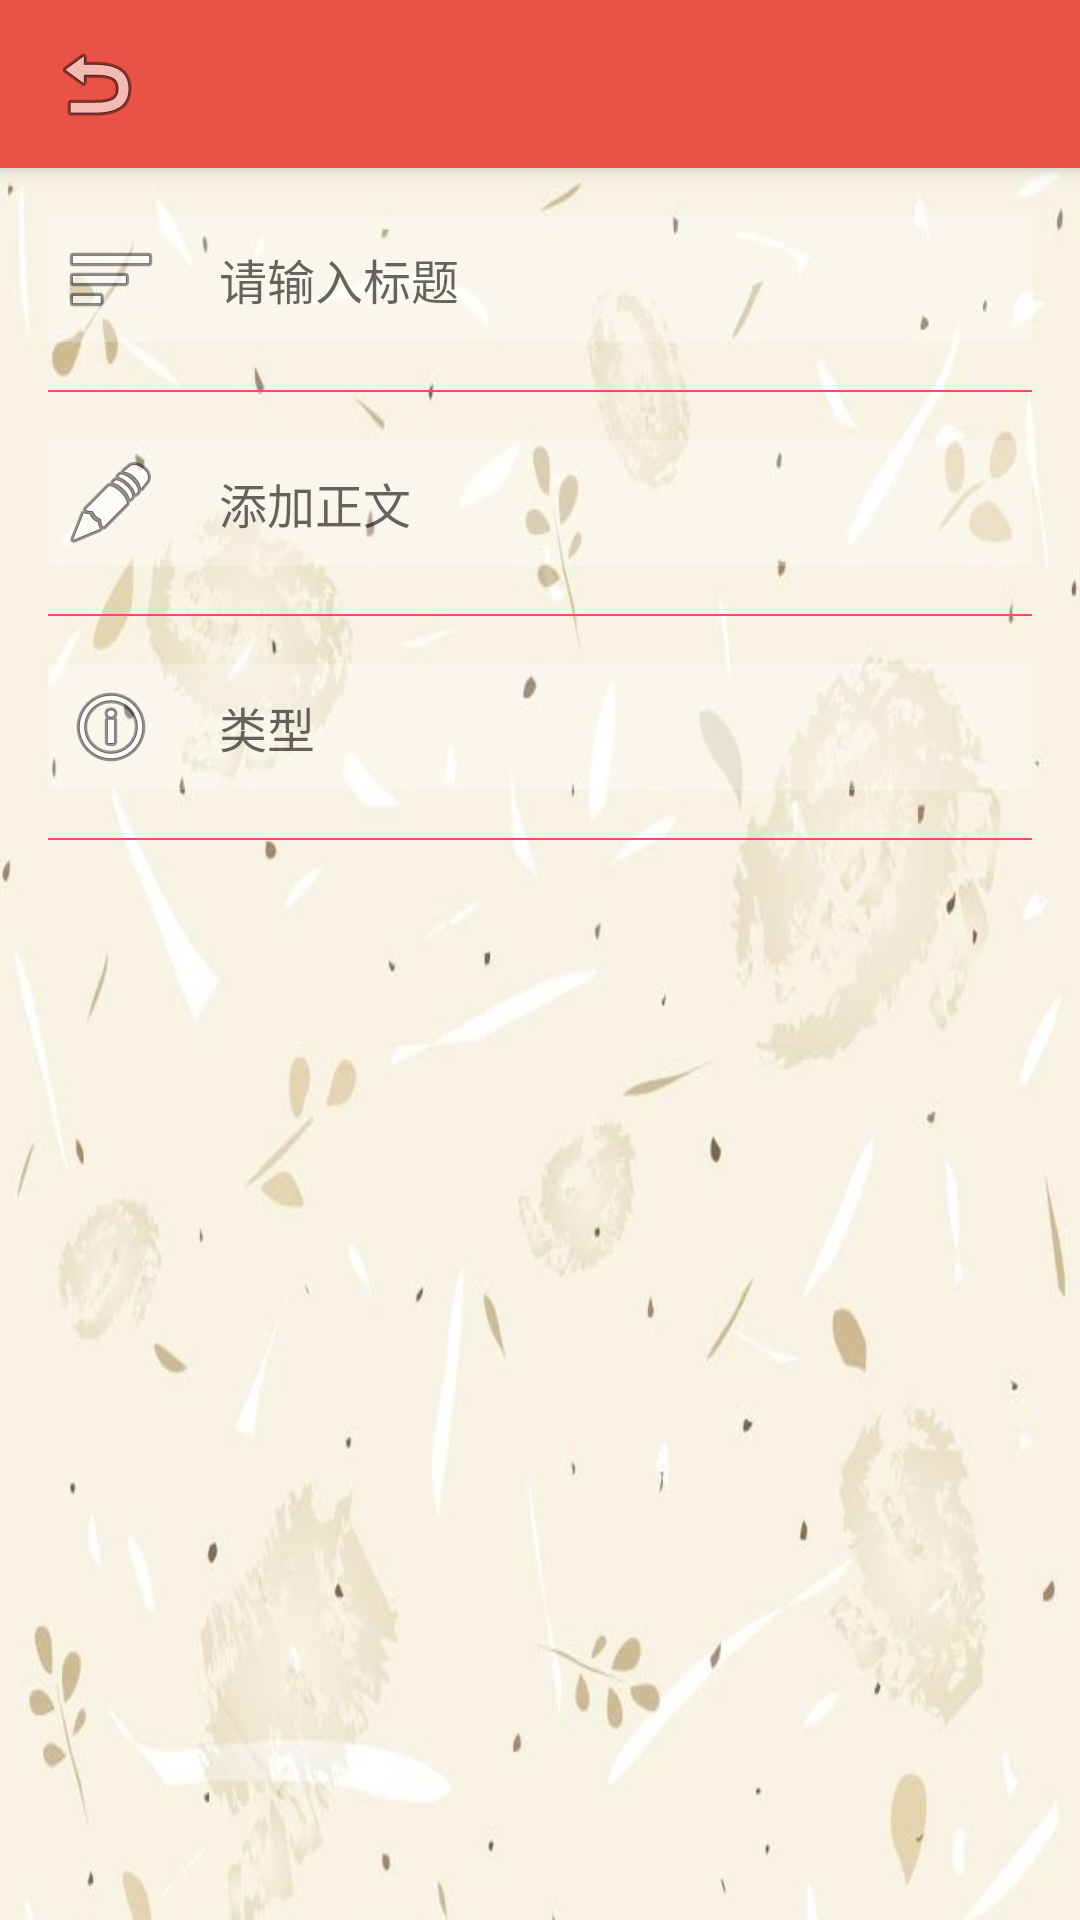

Layout XML and referenced resources for this Android screen:
<!-- AndroidManifest.xml: activity theme AppTheme.NoActionBar -->
<!-- res/layout/activity_create.xml -->
<?xml version="1.0" encoding="utf-8"?>
<android.support.design.widget.CoordinatorLayout xmlns:android="http://schemas.android.com/apk/res/android"
    xmlns:app="http://schemas.android.com/apk/res-auto"
    xmlns:tools="http://schemas.android.com/tools"
    android:layout_width="match_parent"
    android:layout_height="match_parent"
    android:fitsSystemWindows="true"
    tools:context="com.example.lovecalendar.CreateActivity">

    <android.support.design.widget.AppBarLayout
        android:layout_width="match_parent"
        android:layout_height="wrap_content"
        android:theme="@style/AppTheme.AppBarOverlay">

        <android.support.v7.widget.Toolbar
            android:id="@+id/create_toolbar"
            android:layout_width="match_parent"
            android:layout_height="?attr/actionBarSize"
            android:background="@color/meizu_red"
            app:popupTheme="@style/AppTheme.PopupOverlay">

            <ImageView
                android:id="@+id/create_image_back"
                android:layout_width="wrap_content"
                android:layout_height="wrap_content"
                android:src="@android:drawable/ic_menu_revert" />

            <TextView
                android:id="@+id/create_toolbar_title"
                android:layout_width="match_parent"
                android:layout_height="wrap_content"
                android:layout_marginLeft="38dp"
                android:textColor="@color/white"
                android:textSize="22dp" />
        </android.support.v7.widget.Toolbar>

    </android.support.design.widget.AppBarLayout>

    <include layout="@layout/content_create" />

</android.support.design.widget.CoordinatorLayout>
<!-- res/layout/content_create.xml (included above) -->
<?xml version="1.0" encoding="utf-8"?>
<RelativeLayout xmlns:android="http://schemas.android.com/apk/res/android"
    xmlns:app="http://schemas.android.com/apk/res-auto"
    xmlns:tools="http://schemas.android.com/tools"
    android:layout_width="match_parent"
    android:layout_height="match_parent"
    android:background="@drawable/normalbg"
    app:layout_behavior="@string/appbar_scrolling_view_behavior"
    tools:context="com.example.lovecalendar.CreateActivity"
    tools:showIn="@layout/activity_create">

    <LinearLayout
        android:layout_width="match_parent"
        android:layout_height="wrap_content"
        android:layout_marginLeft="16dp"
        android:layout_marginRight="16dp"
        android:layout_marginTop="16dp"
        android:orientation="vertical">

        <LinearLayout
            android:id="@+id/create_title"
            android:layout_width="match_parent"
            android:layout_height="wrap_content"
            android:background="@color/white_transparent"
            android:orientation="horizontal">

            <LinearLayout
                android:layout_width="match_parent"
                android:layout_height="wrap_content"
                android:layout_margin="5dp"
                android:orientation="horizontal">

                <ImageView
                    android:layout_width="wrap_content"
                    android:layout_height="wrap_content"
                    android:layout_gravity="center_vertical"
                    android:src="@android:drawable/ic_menu_sort_by_size" />

                <TextView
                    android:id="@+id/create_title_textview"
                    android:layout_width="match_parent"
                    android:layout_height="wrap_content"
                    android:layout_gravity="center_vertical"
                    android:layout_marginLeft="20dp"
                    android:hint="@string/create_title"
                    android:textSize="16dp" />
            </LinearLayout>
        </LinearLayout>

        <ImageView
            android:layout_width="match_parent"
            android:layout_height="0.5dp"
            android:layout_marginTop="16dp"
            android:src="@color/colorAccent" />

        <LinearLayout
            android:id="@+id/create_note"
            android:layout_width="match_parent"
            android:layout_height="wrap_content"
            android:layout_marginTop="16dp"
            android:background="@color/white_transparent"
            android:orientation="horizontal">

            <LinearLayout
                android:layout_width="match_parent"
                android:layout_height="wrap_content"
                android:layout_margin="5dp"
                android:orientation="horizontal">

                <ImageView
                    android:layout_width="wrap_content"
                    android:layout_height="wrap_content"
                    android:layout_gravity="center_vertical"
                    android:src="@android:drawable/ic_menu_edit" />

                <TextView
                    android:id="@+id/create_note_textview"
                    android:layout_width="match_parent"
                    android:layout_height="wrap_content"
                    android:layout_gravity="center_vertical"
                    android:layout_marginLeft="20dp"
                    android:ellipsize="end"
                    android:hint="@string/create_note"
                    android:singleLine="true"
                    android:textSize="16dp" />
            </LinearLayout>
        </LinearLayout>

        <ImageView
            android:layout_width="match_parent"
            android:layout_height="0.5dp"
            android:layout_marginTop="16dp"
            android:src="@color/colorAccent" />

        <LinearLayout
            android:id="@+id/create_type"
            android:layout_width="match_parent"
            android:layout_height="wrap_content"
            android:layout_marginTop="16dp"
            android:background="@color/white_transparent"
            android:orientation="horizontal">

            <LinearLayout
                android:layout_width="match_parent"
                android:layout_height="wrap_content"
                android:layout_margin="5dp"
                android:orientation="horizontal">

                <ImageView
                    android:layout_width="wrap_content"
                    android:layout_height="wrap_content"
                    android:layout_gravity="center_vertical"
                    android:src="@android:drawable/ic_menu_info_details" />

                <TextView
                    android:id="@+id/create_type_textview"
                    android:layout_width="wrap_content"
                    android:layout_height="wrap_content"
                    android:layout_gravity="center_vertical"
                    android:layout_marginLeft="20dp"
                    android:hint="@string/create_type"
                    android:textSize="16dp" />
            </LinearLayout>
        </LinearLayout>

        <ImageView
            android:layout_width="match_parent"
            android:layout_height="0.5dp"
            android:layout_marginTop="16dp"
            android:src="@color/colorAccent" />

    </LinearLayout>

</RelativeLayout>
<!-- resources referenced by this layout -->
<resources>
  <color name="colorAccent">#FF4081</color>
  <color name="meizu_red">#e95345</color>
  <color name="white">#ffffff</color>
  <color name="white_transparent">#44ffffff</color>
  <!-- drawable normalbg: jpg bitmap (drawable, 123636 bytes) -->
  <string name="create_note">添加正文</string>
  <string name="create_title">请输入标题</string>
  <string name="create_type">类型</string>
  <style name="AppTheme.AppBarOverlay" parent="ThemeOverlay.AppCompat.Dark.ActionBar" />
  <style name="AppTheme.PopupOverlay" parent="ThemeOverlay.AppCompat.Light" />
  <style name="AppTheme.NoActionBar">
          <item name="windowActionBar">false</item>
          <item name="windowNoTitle">true</item>
      </style>
</resources>
